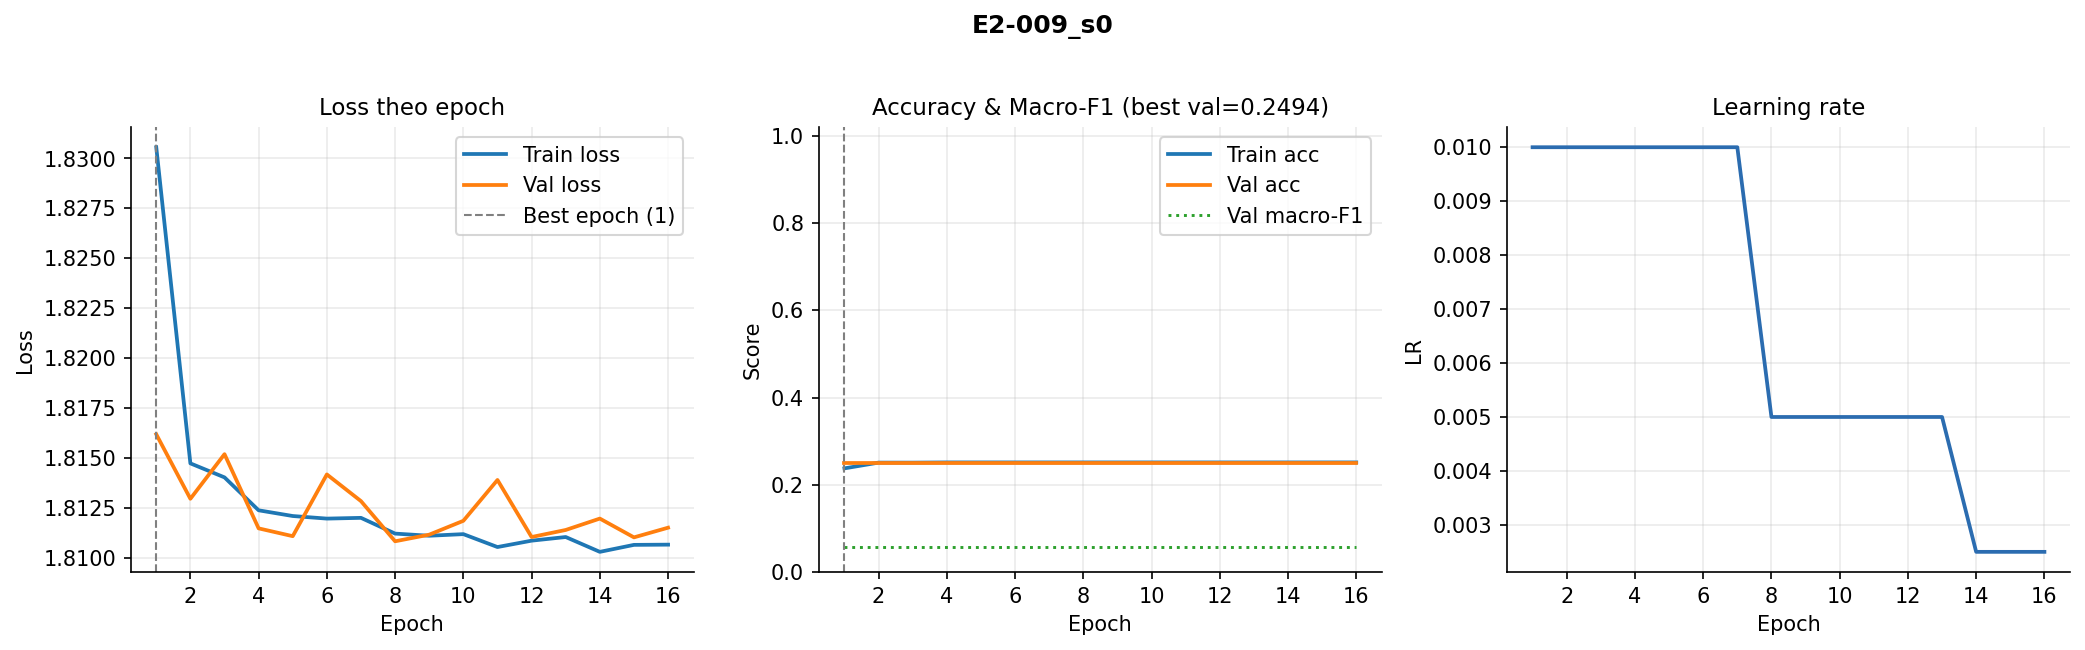

Source data for this figure (header and first rows):
epoch, train_loss, val_loss, train_acc, val_acc, val_macro_f1, lr
1, 1.831, 1.816, 0.2377, 0.2494, 0.05703, 0.01
2, 1.815, 1.813, 0.2509, 0.2494, 0.05703, 0.01
3, 1.814, 1.815, 0.2508, 0.2494, 0.05703, 0.01
4, 1.812, 1.811, 0.2513, 0.2494, 0.05703, 0.01
5, 1.812, 1.811, 0.2513, 0.2494, 0.05703, 0.01
6, 1.812, 1.814, 0.2513, 0.2494, 0.05703, 0.01
7, 1.812, 1.813, 0.2513, 0.2494, 0.05703, 0.01
8, 1.811, 1.811, 0.2513, 0.2494, 0.05703, 0.005
9, 1.811, 1.811, 0.2513, 0.2494, 0.05703, 0.005
10, 1.811, 1.812, 0.2513, 0.2494, 0.05703, 0.005
11, 1.811, 1.814, 0.2513, 0.2494, 0.05703, 0.005
12, 1.811, 1.811, 0.2513, 0.2494, 0.05703, 0.005
13, 1.811, 1.811, 0.2513, 0.2494, 0.05703, 0.005
14, 1.81, 1.812, 0.2513, 0.2494, 0.05703, 0.0025
15, 1.811, 1.811, 0.2513, 0.2494, 0.05703, 0.0025
16, 1.811, 1.812, 0.2513, 0.2494, 0.05703, 0.0025
